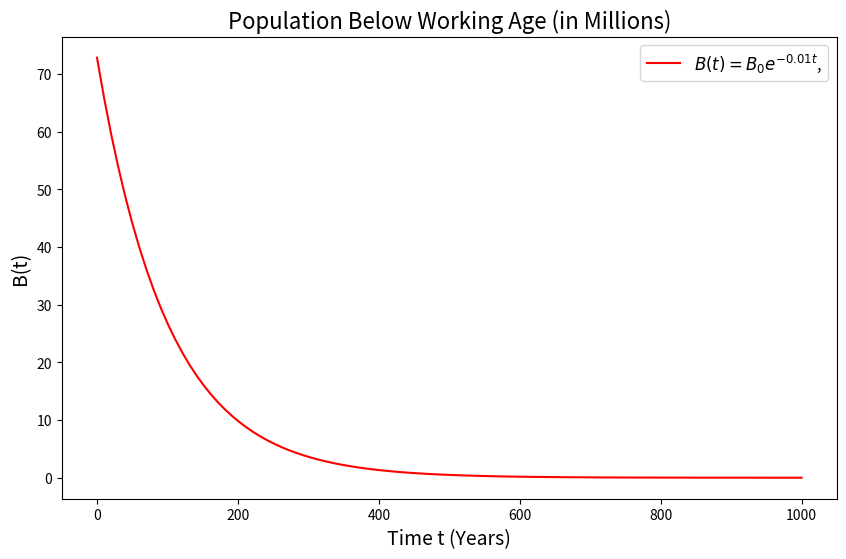

The script that saved this image:
import numpy as np
from scipy.integrate import odeint
import matplotlib.pyplot as plt

r = 0.05
alpha = 0.06

def model(B, t):
    dBdt = r * B - alpha * B
    return dBdt

B0 = 72.832
t = np.linspace(0, 1000, 100)
solution = odeint(model, B0, t)

plt.figure(figsize=(10, 6))
plt.plot(t, solution, label=r"$B(t) = B_0 e^{-0.01t}$,", color="red")
plt.title('Population Below Working Age (in Millions)', fontsize=16)
plt.xlabel("Time t (Years)", fontsize=14)
plt.ylabel("B(t)", fontsize=14)
plt.legend(fontsize=12)
plt.show()